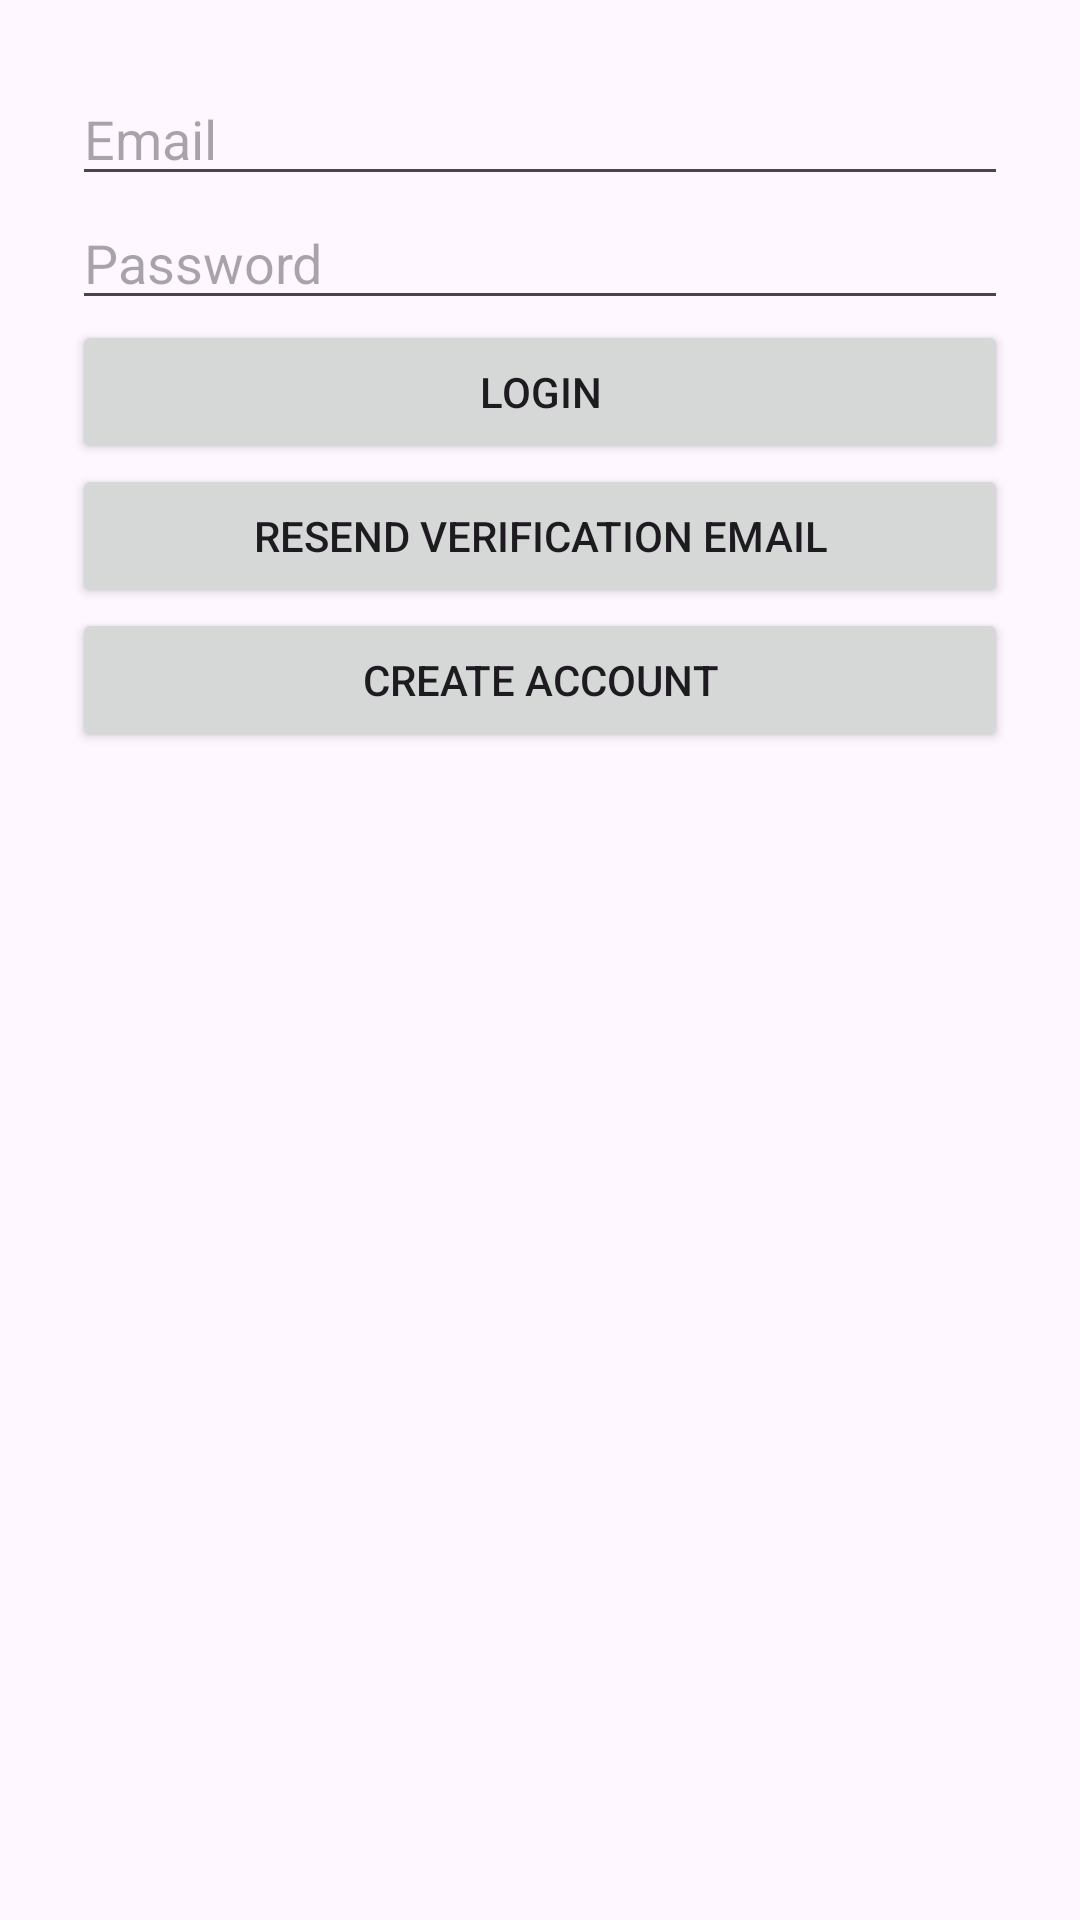

Reconstruct the res/layout file that produces this screen, plus the resources it refers to.
<!-- AndroidManifest.xml: application theme Theme.HabibiTar -->
<!-- res/layout/activity_login.xml -->
<?xml version="1.0" encoding="utf-8"?>
<androidx.constraintlayout.widget.ConstraintLayout xmlns:android="http://schemas.android.com/apk/res/android"
    android:layout_width="match_parent"
    android:layout_height="match_parent">

    <LinearLayout xmlns:android="http://schemas.android.com/apk/res/android"
        android:orientation="vertical" android:padding="24dp"
        android:layout_width="match_parent" android:layout_height="match_parent">
        <EditText android:id="@+id/etEmail" android:hint="Email" android:inputType="textEmailAddress"
            android:layout_width="match_parent" android:layout_height="wrap_content"/>
        <EditText android:id="@+id/etPassword" android:hint="Password" android:inputType="textPassword"
            android:layout_width="match_parent" android:layout_height="wrap_content"/>

        <Button android:id="@+id/btnLogin" android:text="Login"
            android:layout_width="match_parent" android:layout_height="wrap_content"/>
        <Button android:id="@+id/btnResendEmail" android:text="Resend verification email"
            android:layout_width="match_parent" android:layout_height="wrap_content"/>
        <Button android:id="@+id/btnGoRegister" android:text="Create account"
            android:layout_width="match_parent" android:layout_height="wrap_content"/>
    </LinearLayout>


</androidx.constraintlayout.widget.ConstraintLayout>
<!-- resources referenced by this layout -->
<resources>
  <style name="Theme.HabibiTar" parent="Base.Theme.HabibiTar" />
  <style name="Base.Theme.HabibiTar" parent="Theme.Material3.DayNight.NoActionBar">
          
          
      </style>
</resources>
